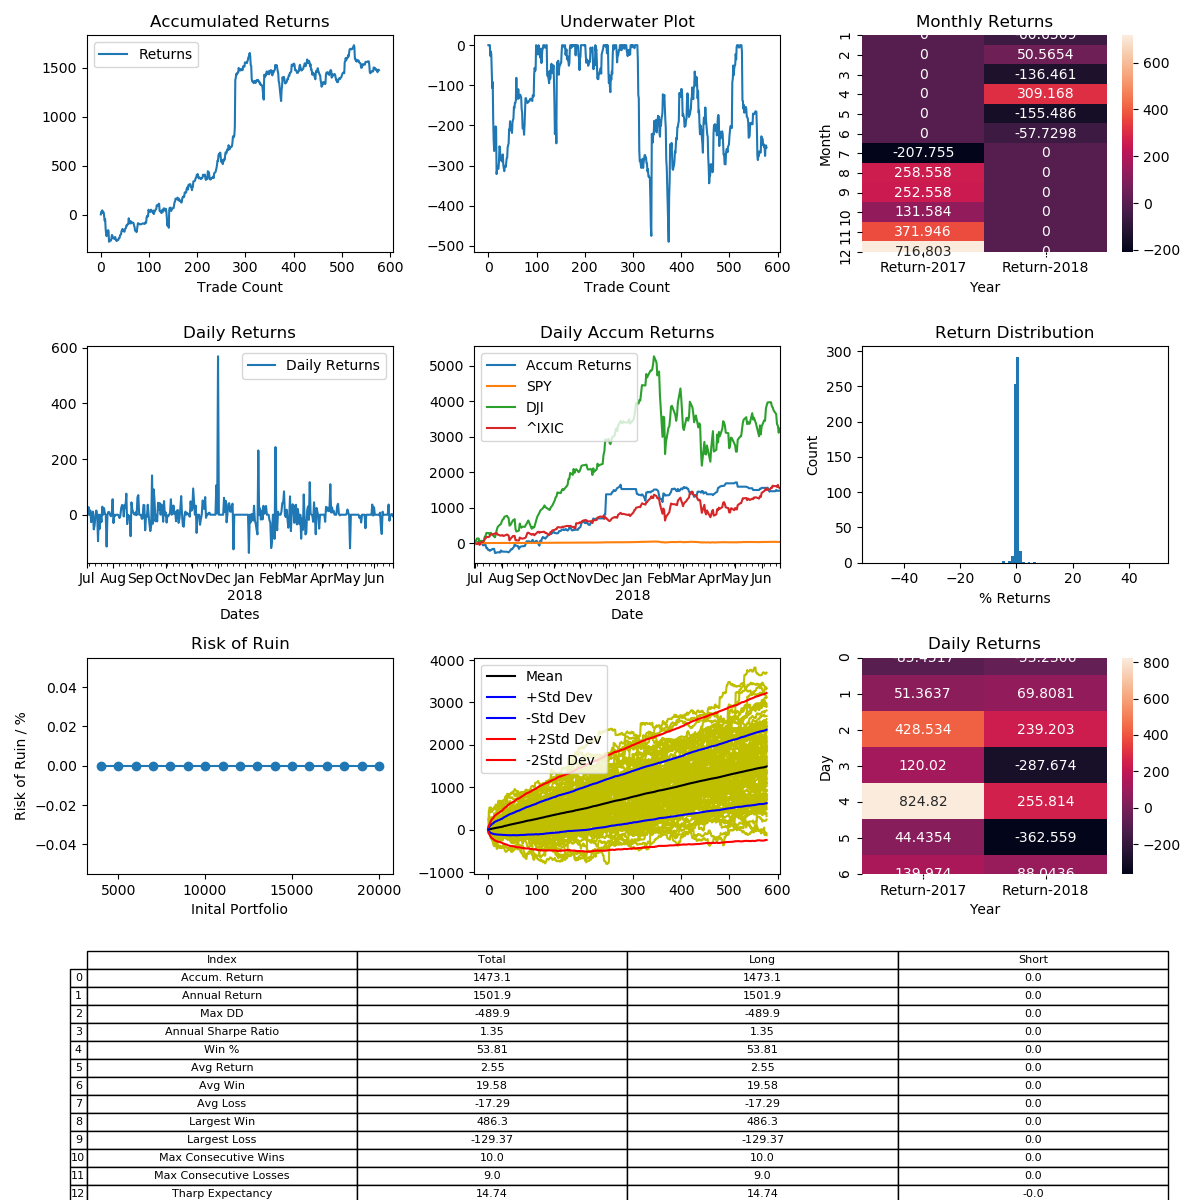

Source data for this figure (header and first rows):
, Entry Time, Exit Time, Symbol, Direction, Entry, Exit
0, 2017-07-01 05:42:00, 2017-07-02 16:58:00, BTCUSD, LONG, 2470, 2476
1, 2017-07-03 20:17:00, 2017-07-04 13:29:00, BTCUSD, LONG, 2553, 2622
2, 2017-07-04 20:48:00, 2017-07-04 21:32:00, BTCUSD, LONG, 2587, 2585
3, 2017-07-05 05:27:00, 2017-07-06 04:41:00, BTCUSD, LONG, 2567, 2606
4, 2017-07-06 15:40:00, 2017-07-08 11:03:00, BTCUSD, LONG, 2587, 2518
5, 2017-07-08 14:30:00, 2017-07-09 10:39:00, BTCUSD, LONG, 2530, 2558
6, 2017-07-09 16:13:00, 2017-07-09 20:45:00, BTCUSD, LONG, 2556, 2539
7, 2017-07-09 22:17:00, 2017-07-10 18:06:00, BTCUSD, LONG, 2531, 2415
8, 2017-07-10 21:00:00, 2017-07-12 07:01:00, BTCUSD, LONG, 2389, 2297
9, 2017-07-12 07:45:00, 2017-07-12 13:54:00, BTCUSD, LONG, 2308, 2343
10, 2017-07-14 13:41:00, 2017-07-15 07:39:00, BTCUSD, LONG, 2282, 2065
11, 2017-07-16 04:28:00, 2017-07-16 09:40:00, BTCUSD, LONG, 2018, 1916
12, 2017-07-18 18:55:00, 2017-07-19 13:51:00, BTCUSD, LONG, 2352, 2290
13, 2017-07-19 19:21:00, 2017-07-20 07:49:00, BTCUSD, LONG, 2255, 2320
14, 2017-07-21 18:21:00, 2017-07-22 13:30:00, BTCUSD, LONG, 2699, 2763
15, 2017-07-22 17:08:00, 2017-07-22 17:48:00, BTCUSD, LONG, 2814, 2840
16, 2017-07-23 03:55:00, 2017-07-23 05:16:00, BTCUSD, LONG, 2821, 2808
17, 2017-07-25 00:41:00, 2017-07-26 07:07:00, BTCUSD, LONG, 2779, 2461
18, 2017-07-26 07:35:00, 2017-07-26 22:49:00, BTCUSD, LONG, 2471, 2495
19, 2017-07-28 03:06:00, 2017-07-29 22:21:00, BTCUSD, LONG, 2680, 2705
20, 2017-07-29 23:56:00, 2017-07-30 01:02:00, BTCUSD, LONG, 2717, 2702
21, 2017-07-30 05:04:00, 2017-07-31 04:29:00, BTCUSD, LONG, 2711, 2711
22, 2017-07-31 10:26:00, 2017-07-31 12:31:00, BTCUSD, LONG, 2743, 2793
23, 2017-07-31 15:25:00, 2017-07-31 23:47:00, BTCUSD, LONG, 2764, 2867
24, 2017-08-01 07:02:00, 2017-08-01 07:21:00, BTCUSD, LONG, 2867, 2855
25, 2017-08-01 16:56:00, 2017-08-03 06:36:00, BTCUSD, LONG, 2783, 2711
26, 2017-08-03 23:47:00, 2017-08-04 06:56:00, BTCUSD, LONG, 2790, 2780
27, 2017-08-07 16:22:00, 2017-08-07 22:09:00, BTCUSD, LONG, 3373, 3365
28, 2017-08-08 12:01:00, 2017-08-08 12:32:00, BTCUSD, LONG, 3449, 3443
29, 2017-08-08 17:44:00, 2017-08-08 20:06:00, BTCUSD, LONG, 3389, 3440
30, 2017-08-08 21:57:00, 2017-08-08 22:10:00, BTCUSD, LONG, 3432, 3439
31, 2017-08-09 03:05:00, 2017-08-09 11:15:00, BTCUSD, LONG, 3402, 3310
32, 2017-08-09 11:19:00, 2017-08-09 11:30:00, BTCUSD, LONG, 3301, 3275
33, 2017-08-09 13:07:00, 2017-08-09 15:36:00, BTCUSD, LONG, 3311, 3290
34, 2017-08-09 18:25:00, 2017-08-09 21:09:00, BTCUSD, LONG, 3318, 3360
35, 2017-08-10 01:20:00, 2017-08-10 01:24:00, BTCUSD, LONG, 3350, 3354
36, 2017-08-10 01:55:00, 2017-08-10 02:24:00, BTCUSD, LONG, 3355, 3342
37, 2017-08-10 12:03:00, 2017-08-10 16:24:00, BTCUSD, LONG, 3399, 3441
38, 2017-08-10 18:53:00, 2017-08-11 00:30:00, BTCUSD, LONG, 3407, 3441
39, 2017-08-11 00:36:00, 2017-08-11 04:07:00, BTCUSD, LONG, 3445, 3450
40, 2017-08-11 04:45:00, 2017-08-11 17:52:00, BTCUSD, LONG, 3453, 3542
41, 2017-08-11 23:23:00, 2017-08-12 00:05:00, BTCUSD, LONG, 3643, 3663
42, 2017-08-12 02:56:00, 2017-08-12 03:20:00, BTCUSD, LONG, 3654, 3667
43, 2017-08-12 04:34:00, 2017-08-12 10:00:00, BTCUSD, LONG, 3686, 3817
44, 2017-08-12 10:51:00, 2017-08-12 11:45:00, BTCUSD, LONG, 3823, 3821
45, 2017-08-12 12:44:00, 2017-08-12 15:45:00, BTCUSD, LONG, 3808, 3888
46, 2017-08-12 18:55:00, 2017-08-12 21:54:00, BTCUSD, LONG, 3902, 3838
47, 2017-08-13 02:43:00, 2017-08-13 15:07:00, BTCUSD, LONG, 4010, 3983
48, 2017-08-13 15:42:00, 2017-08-13 17:08:00, BTCUSD, LONG, 4043, 4057
49, 2017-08-13 22:55:00, 2017-08-14 05:26:00, BTCUSD, LONG, 4097, 4058
50, 2017-08-14 08:36:00, 2017-08-14 12:31:00, BTCUSD, LONG, 4100, 4208
51, 2017-08-14 13:17:00, 2017-08-14 22:51:00, BTCUSD, LONG, 4230, 4257
52, 2017-08-14 23:30:00, 2017-08-14 23:43:00, BTCUSD, LONG, 4266, 4279
53, 2017-08-15 14:26:00, 2017-08-15 15:40:00, BTCUSD, LONG, 3885, 3997
54, 2017-08-15 22:19:00, 2017-08-16 00:56:00, BTCUSD, LONG, 4152, 4141
55, 2017-08-16 04:14:00, 2017-08-16 10:34:00, BTCUSD, LONG, 4066, 4118
56, 2017-08-16 12:31:00, 2017-08-16 12:37:00, BTCUSD, LONG, 4094, 4095
57, 2017-08-16 12:41:00, 2017-08-16 14:28:00, BTCUSD, LONG, 4097, 4124
58, 2017-08-16 14:52:00, 2017-08-17 08:13:00, BTCUSD, LONG, 4114, 4345
59, 2017-08-17 11:29:00, 2017-08-17 19:06:00, BTCUSD, LONG, 4454, 4229
... 518 more rows
